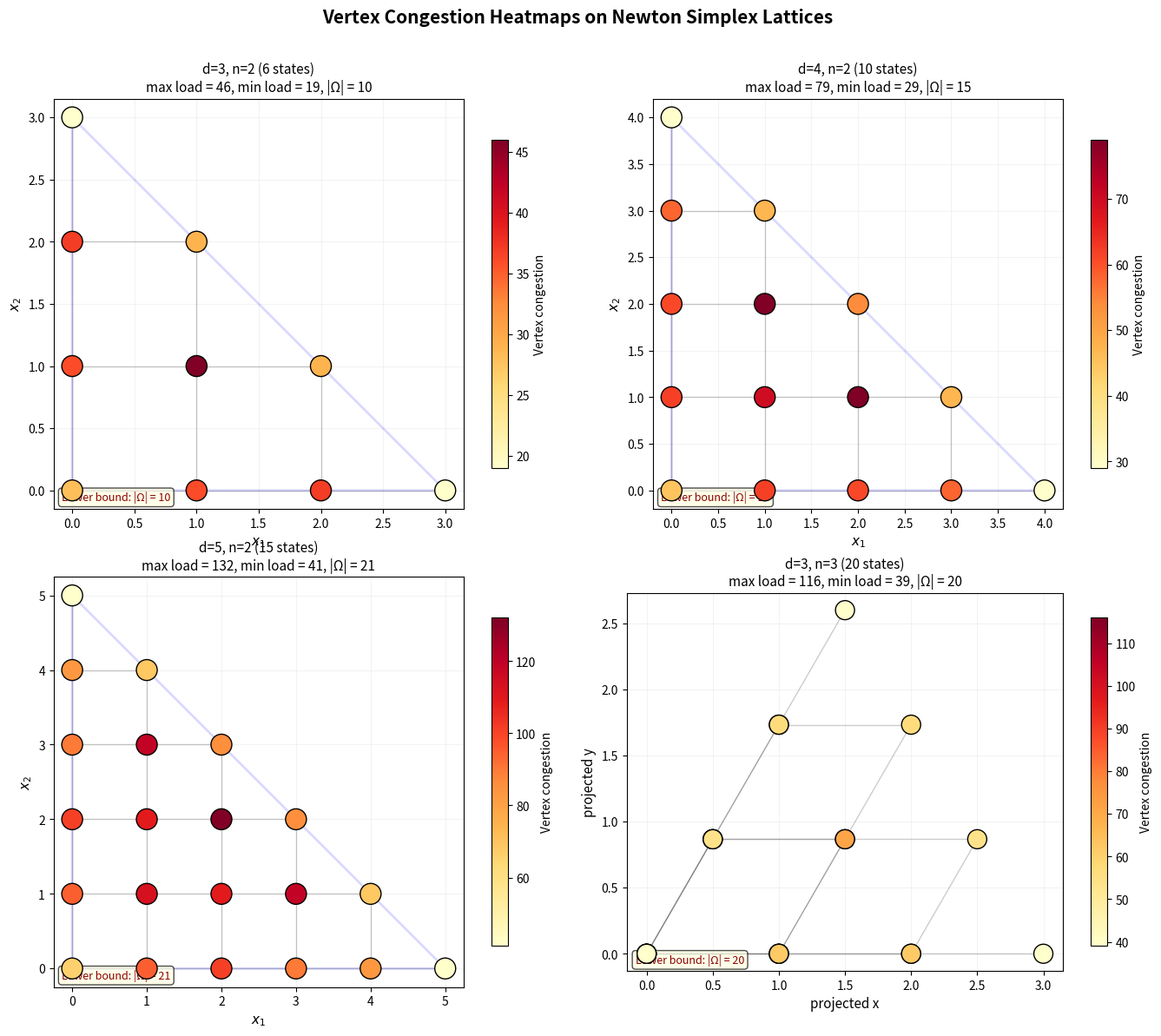

This chart was generated by the following Python code:
"""
Visualization: Congestion Heatmap on Tropical State Graph

Shows the vertex congestion (number of canonical paths passing through
each vertex) as a heatmap on the Newton simplex lattice. Demonstrates
the congestion bottleneck phenomenon from the congestion_lower_bound_exists
theorem.

Output: viz_congestion_heatmap.png
"""

import numpy as np
import matplotlib.pyplot as plt
from collections import defaultdict


# ============================================================
# Self-contained implementations
# ============================================================

def gen_lattice_points(d, n):
    states = []
    def _gen(rem, dim, cur):
        if dim == 0:
            states.append(tuple(cur))
            return
        for i in range(rem + 1):
            _gen(rem - i, dim - 1, cur + [i])
    _gen(d, n, [])
    return states

def build_adj(states, n):
    s2i = {s: i for i, s in enumerate(states)}
    adj = defaultdict(list)
    for i, s in enumerate(states):
        for c in range(n):
            for delta in [-1, 1]:
                nb = list(s); nb[c] += delta; nbt = tuple(nb)
                if nbt in s2i:
                    j = s2i[nbt]
                    if j not in adj[i]: adj[i].append(j)
    return dict(adj)

def bfs_all(ns, adj):
    paths = {}
    for src in range(ns):
        dist = [-1]*ns; par = [-1]*ns; dist[src] = 0
        q = [src]; h = 0
        while h < len(q):
            u = q[h]; h += 1
            for v in adj.get(u, []):
                if dist[v] == -1:
                    dist[v] = dist[u]+1; par[v] = u; q.append(v)
        for t in range(ns):
            p = []; v = t
            while v != -1: p.append(v); v = par[v]
            p.reverse()
            paths[(src,t)] = p if dist[t] >= 0 else [src]
    return paths


# ============================================================
# Generate data
# ============================================================

fig, axes = plt.subplots(2, 2, figsize=(14, 12))
fig.suptitle('Vertex Congestion Heatmaps on Newton Simplex Lattices',
             fontsize=15, fontweight='bold', y=0.98)

configs = [(3, 2), (4, 2), (5, 2), (3, 3)]
subplot_titles = ['d=3, n=2 (6 states)', 'd=4, n=2 (10 states)',
                  'd=5, n=2 (15 states)', 'd=3, n=3 (20 states)']

for idx, ((d, n), title) in enumerate(zip(configs, subplot_titles)):
    ax = axes[idx // 2][idx % 2]

    states = gen_lattice_points(d, n)
    ns = len(states)
    adj = build_adj(states, n)
    paths = bfs_all(ns, adj)

    # Compute vertex congestion
    load = np.zeros(ns)
    for p in paths.values():
        for v in p:
            load[v] += 1

    max_load = load.max()
    min_load = load.min()

    if n == 2:
        # 2D visualization
        positions = {i: (s[0], s[1]) for i, s in enumerate(states)}

        # Draw edges
        for i in range(ns):
            for j in adj.get(i, []):
                if j > i:
                    x = [positions[i][0], positions[j][0]]
                    y = [positions[i][1], positions[j][1]]
                    ax.plot(x, y, 'k-', alpha=0.2, linewidth=1)

        # Draw vertices colored by congestion
        xs = [positions[i][0] for i in range(ns)]
        ys = [positions[i][1] for i in range(ns)]

        scatter = ax.scatter(xs, ys, c=load, cmap='YlOrRd',
                           s=300, zorder=5, edgecolors='black',
                           linewidth=1, vmin=min_load, vmax=max_load)

        # Annotate with load values
        for i in range(ns):
            ax.annotate(f'{int(load[i])}', positions[i],
                       ha='center', va='center', fontsize=8,
                       fontweight='bold', color='black')

        # Draw simplex boundary
        ax.plot([0, d, 0, 0], [0, 0, d, 0], 'b-', alpha=0.15, linewidth=2)

        ax.set_xlabel('$x_1$', fontsize=11)
        ax.set_ylabel('$x_2$', fontsize=11)
        ax.set_aspect('equal')

    elif n == 3:
        # 3D → 2D projection using barycentric coordinates
        positions = {}
        for i, s in enumerate(states):
            total = sum(s) if sum(s) > 0 else 1
            # Barycentric to Cartesian
            x = s[0] + 0.5 * s[1]
            y = (np.sqrt(3) / 2) * s[1]
            positions[i] = (x, y)

        # Draw edges
        for i in range(ns):
            for j in adj.get(i, []):
                if j > i:
                    x = [positions[i][0], positions[j][0]]
                    y = [positions[i][1], positions[j][1]]
                    ax.plot(x, y, 'k-', alpha=0.2, linewidth=1)

        xs = [positions[i][0] for i in range(ns)]
        ys = [positions[i][1] for i in range(ns)]

        scatter = ax.scatter(xs, ys, c=load, cmap='YlOrRd',
                           s=250, zorder=5, edgecolors='black',
                           linewidth=1, vmin=min_load, vmax=max_load)

        for i in range(ns):
            ax.annotate(f'{int(load[i])}', positions[i],
                       ha='center', va='center', fontsize=7,
                       fontweight='bold', color='black')

        ax.set_xlabel('projected x', fontsize=11)
        ax.set_ylabel('projected y', fontsize=11)
        ax.set_aspect('equal')

    ax.set_title(f'{title}\nmax load = {int(max_load)}, '
                f'min load = {int(min_load)}, |Ω| = {ns}',
                fontsize=11)
    ax.grid(True, alpha=0.15)
    plt.colorbar(scatter, ax=ax, label='Vertex congestion', shrink=0.8)

    # Annotate the congestion lower bound
    ax.annotate(f'Lower bound: |Ω| = {ns}',
               xy=(0.02, 0.02), xycoords='axes fraction',
               fontsize=9, color='darkred', fontstyle='italic',
               bbox=dict(boxstyle='round', facecolor='lightyellow', alpha=0.7))

plt.tight_layout(rect=[0, 0, 1, 0.96])
plt.savefig('viz_congestion_heatmap.png', dpi=150, bbox_inches='tight')
plt.close()
print("Saved viz_congestion_heatmap.png")
